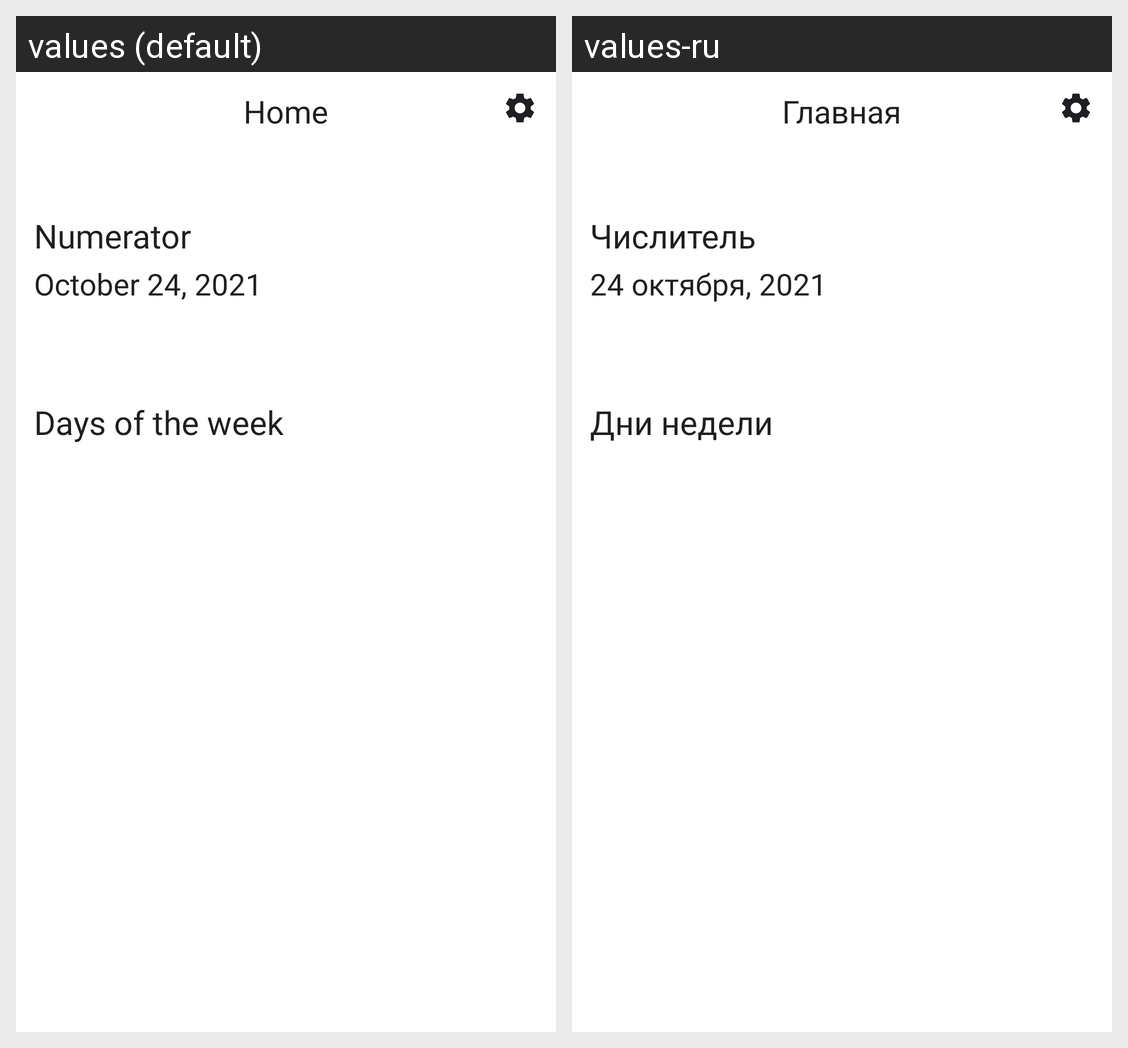

The Android screen above is rendered under two locales of the same app. Produce the string resources it draws, with the default and per-locale values.
Android screen res/layout/fragment_week.xml rendered under 2 locales, left to right: values (default), values-ru. Device: Nexus 5 (rendered at 1080×1920; each locale shown at half size, 540×960, under a caption strip naming it); theme Theme.ScheduleApp.
Strings drawn on this screen, with the default value and each locale's value (text and hints the layout hard-codes, and strings that could not be matched under every locale, appear in the picture but are not listed):

home
  values: Home
  values-ru: Главная

numerator
  values: Numerator
  values-ru: Числитель

test_date
  values: October 24, 2021
  values-ru: 24 октября, 2021

days_of_the_week
  values: Days of the week
  values-ru: Дни недели
